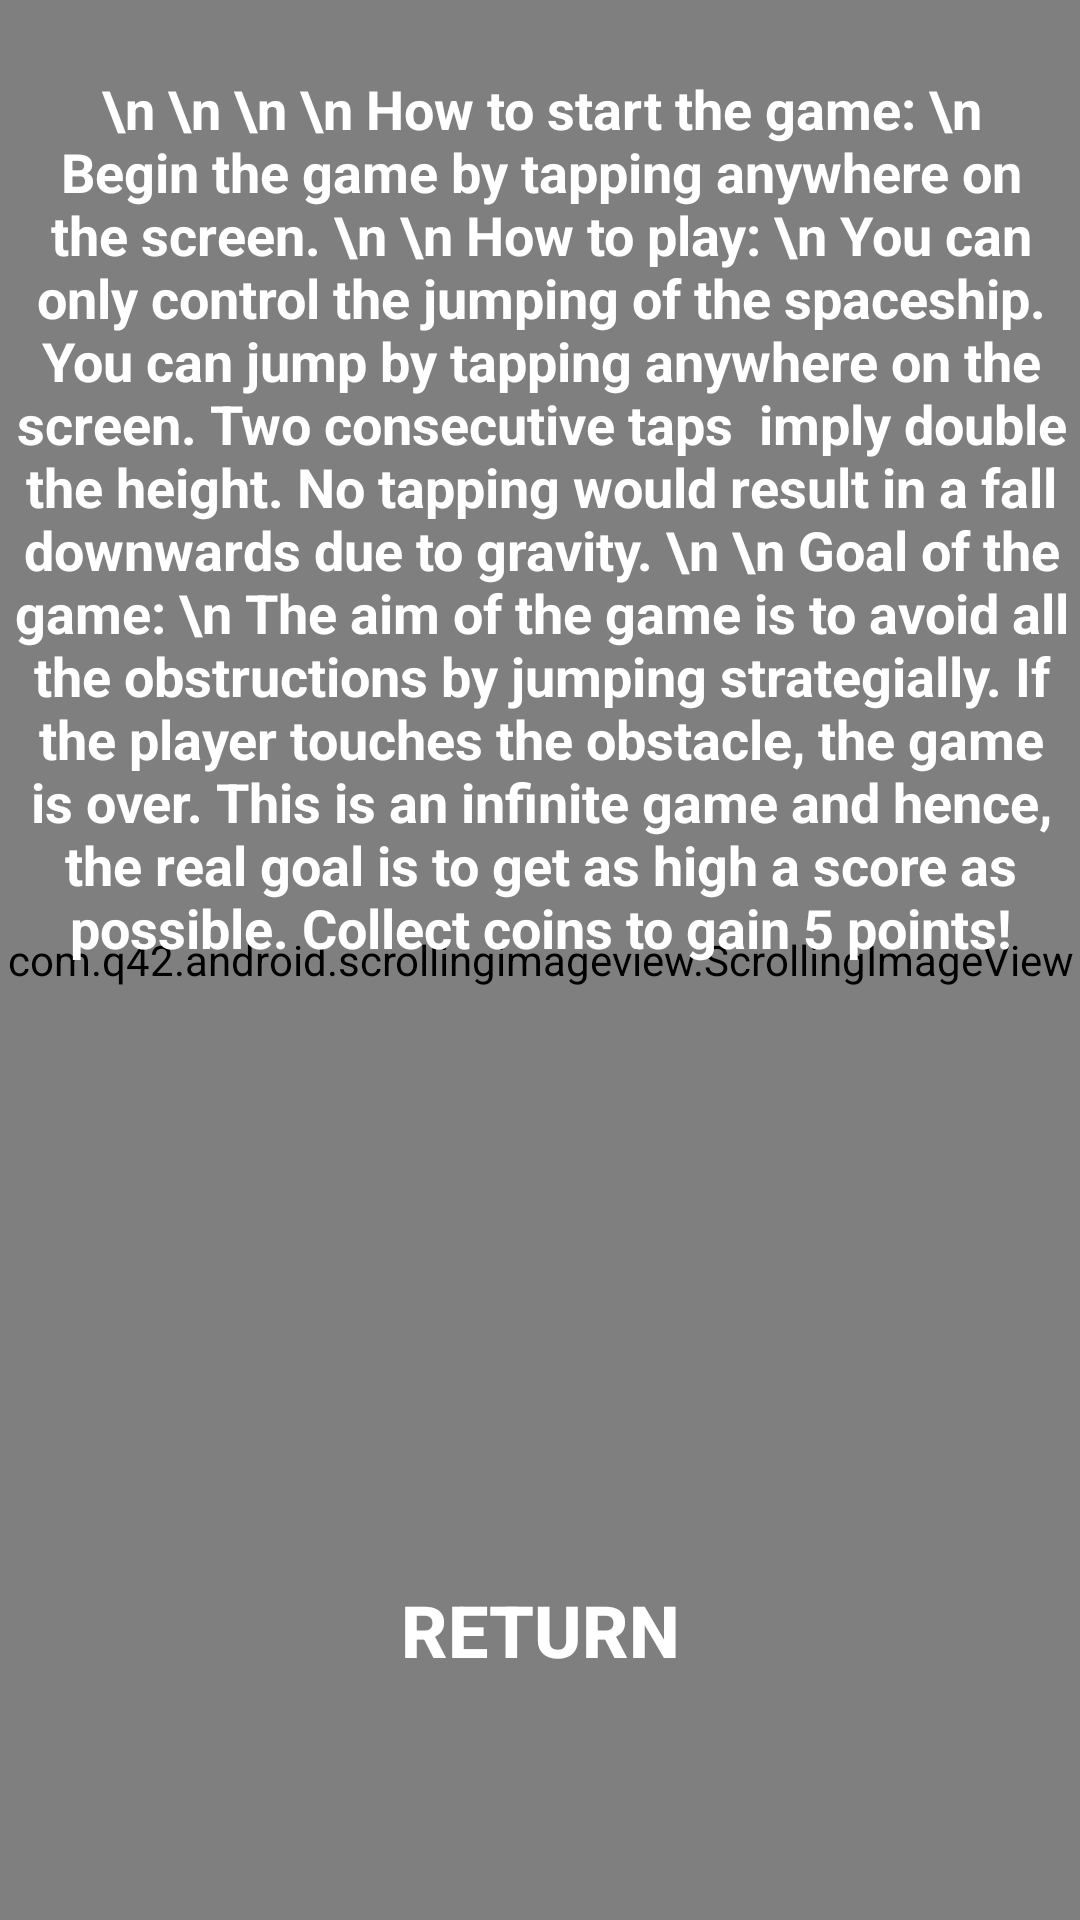

Write the Android layout XML for this screen, with the resource values it uses.
<!-- AndroidManifest.xml: application theme AppTheme -->
<!-- res/layout/activity_instructions.xml -->
<?xml version="1.0" encoding="utf-8"?>
<android.support.constraint.ConstraintLayout xmlns:android="http://schemas.android.com/apk/res/android"
    xmlns:app="http://schemas.android.com/apk/res-auto"
    xmlns:tools="http://schemas.android.com/tools"
    android:layout_width="match_parent"
    android:layout_height="match_parent"
    xmlns:scrolling_image_view="http://schemas.android.com/apk/res-auto"
    tools:context="com.example.comp2100.retrogame2018s1.InstructionsActivity">

    <com.q42.android.scrollingimageview.ScrollingImageView
        android:id="@+id/scrolling_background"
        android:layout_width="match_parent"
        android:layout_height="match_parent"
        scrolling_image_view:speed="1dp"
        scrolling_image_view:src="@drawable/game_back" />

    <TextView
        android:id="@+id/txt_insturctions"
        android:layout_width="363dp"
        android:layout_height="485dp"
        android:layout_marginBottom="8dp"
        android:layout_marginEnd="24dp"
        android:layout_marginLeft="24dp"
        android:layout_marginRight="24dp"
        android:layout_marginStart="24dp"
        android:layout_marginTop="24dp"
        android:gravity="center_horizontal"
        android:text="\n \n \n \n How to start the game: \n Begin the game by tapping anywhere on the screen. \n \n How to play: \n You can only control the jumping of the spaceship. You can jump by tapping anywhere on the screen. Two consecutive taps  imply double the height. No tapping would result in a fall downwards due to gravity. \n \n Goal of the game: \n The aim of the game is to avoid all the obstructions by jumping strategially. If the player touches the obstacle, the game is over. This is an infinite game and hence, the real goal is to get as high a score as possible. Collect coins to gain 5 points!"
        android:textColor="@android:color/white"
        android:textSize="18sp"
        android:textStyle="bold"
        app:layout_constraintBottom_toTopOf="@+id/btn_helpResume"
        app:layout_constraintEnd_toEndOf="parent"
        app:layout_constraintStart_toStartOf="parent"
        app:layout_constraintTop_toTopOf="parent" />

    <Button
        android:id="@+id/btn_helpResume"
        style="@style/Widget.AppCompat.Button.Borderless.Colored"
        android:layout_width="wrap_content"
        android:layout_height="wrap_content"
        android:layout_marginEnd="24dp"
        android:layout_marginLeft="24dp"
        android:layout_marginRight="24dp"
        android:layout_marginStart="24dp"
        android:layout_marginTop="8dp"
        android:text="Return"
        android:textColor="@android:color/white"
        android:textSize="24sp"
        android:textStyle="bold"
        app:layout_constraintEnd_toEndOf="parent"
        app:layout_constraintStart_toStartOf="parent"
        app:layout_constraintTop_toBottomOf="@+id/txt_insturctions" />
</android.support.constraint.ConstraintLayout>
<!-- resources referenced by this layout -->
<resources>
  <!-- drawable game_back: jpg bitmap (drawable, 128605 bytes) -->
  <style name="AppTheme" parent="Theme.AppCompat.Light.NoActionBar">
          
          <item name="colorPrimary">@color/colorPrimary</item>
          <item name="colorPrimaryDark">@color/colorPrimaryDark</item>
          <item name="colorAccent">@color/colorAccent</item>
          <item name="android:windowAnimationStyle">@style/WindowAnimationTransition</item>
      </style>
  <color name="colorPrimary">#3F51B5</color>
  <color name="colorPrimaryDark">#303F9F</color>
  <color name="colorAccent">#fbfbfb</color>
  <style name="WindowAnimationTransition">
          <item name="android:windowEnterAnimation">@android:anim/fade_in</item>
          <item name="android:windowExitAnimation">@android:anim/fade_out</item>
      </style>
</resources>
